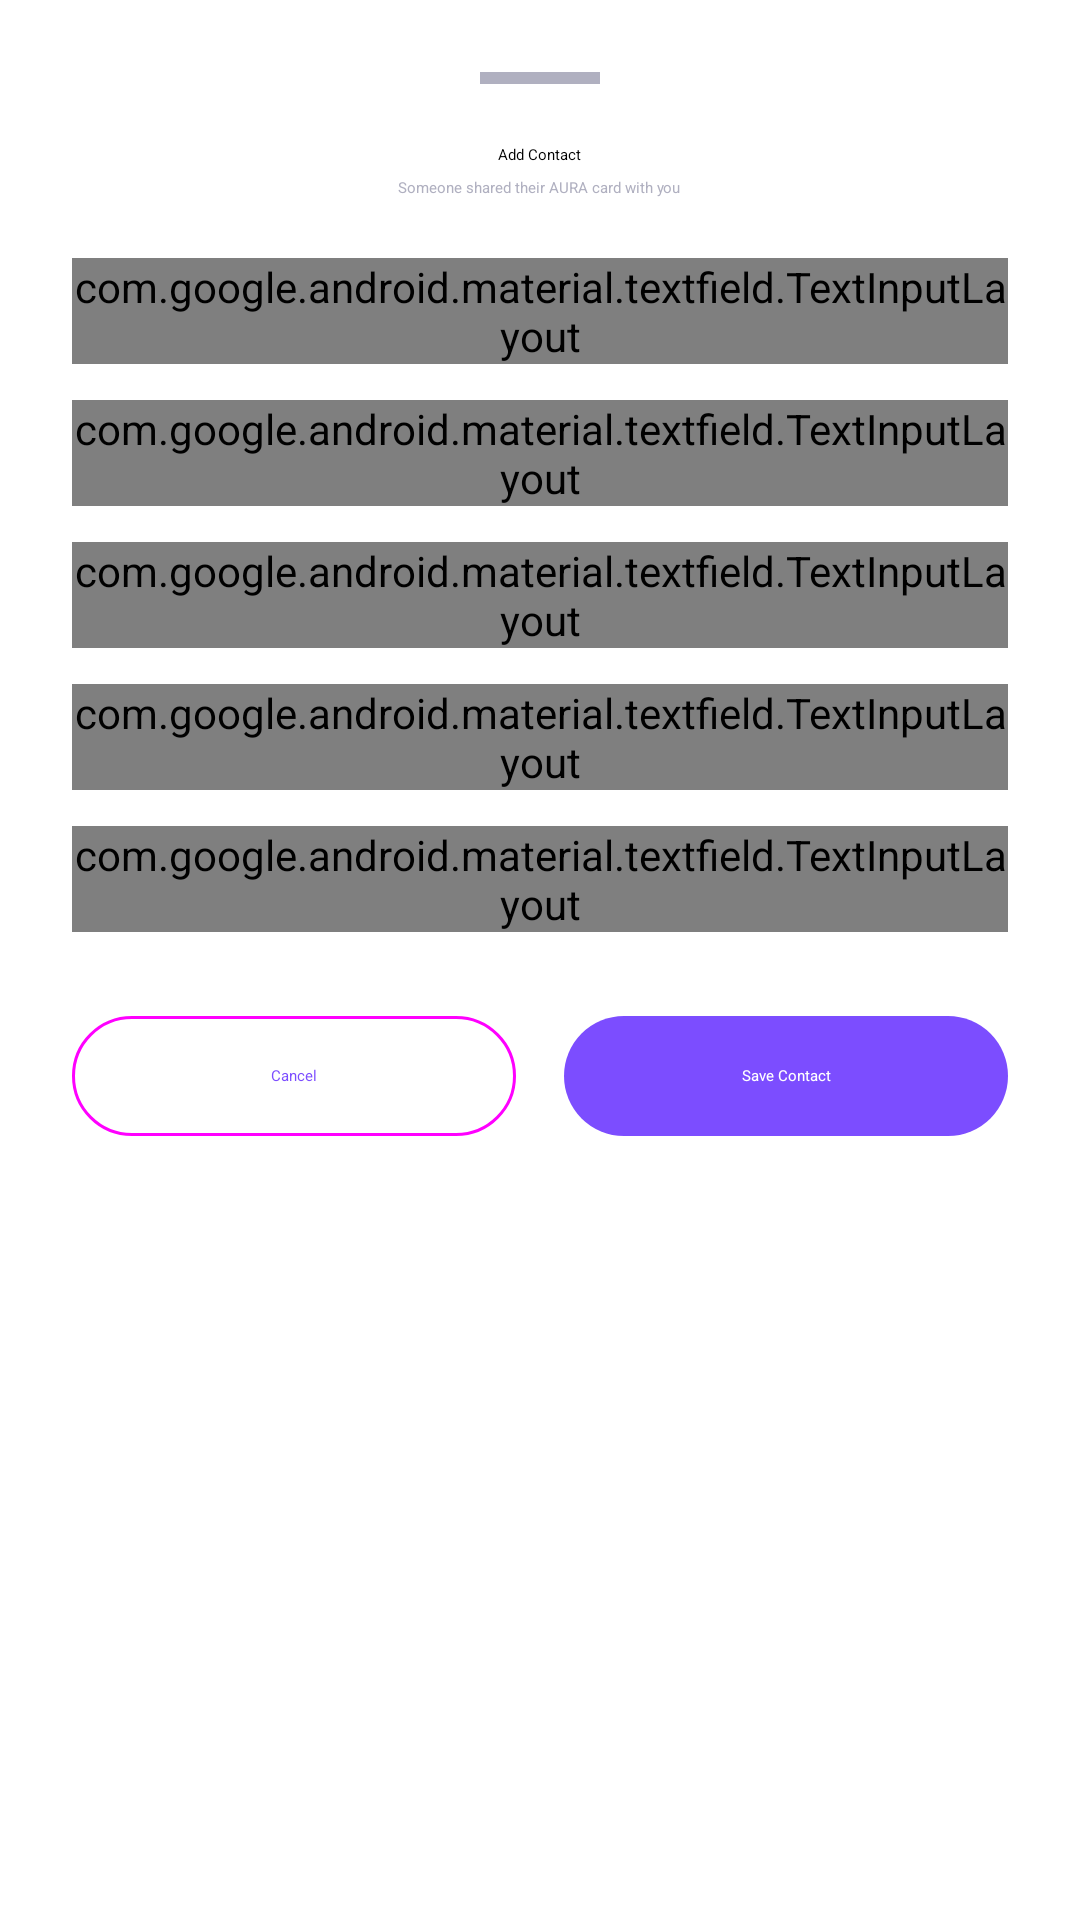

Here is an Android app screen rendered from its layout file. Give the layout XML and the strings, colors and styles it references.
<!-- AndroidManifest.xml: application theme Theme.Aura -->
<!-- res/layout/bottom_sheet_deeplink_contact.xml -->
<?xml version="1.0" encoding="utf-8"?>
<LinearLayout
    xmlns:android="http://schemas.android.com/apk/res/android"
    xmlns:tools="http://schemas.android.com/tools"
    android:layout_width="match_parent"
    android:layout_height="wrap_content"
    android:orientation="vertical"
    android:padding="24dp">

    
    <View
        android:layout_width="40dp"
        android:layout_height="4dp"
        android:layout_gravity="center_horizontal"
        android:layout_marginBottom="20dp"
        android:background="@color/on_surface_secondary" />

    <TextView
        android:id="@+id/tv_deeplink_title"
        android:layout_width="wrap_content"
        android:layout_height="wrap_content"
        android:layout_gravity="center_horizontal"
        android:layout_marginBottom="4dp"
        android:text="@string/deeplink_sheet_title"
        android:textAppearance="?attr/textAppearanceTitleMedium" />

    <TextView
        android:id="@+id/tv_deeplink_subtitle"
        android:layout_width="wrap_content"
        android:layout_height="wrap_content"
        android:layout_gravity="center_horizontal"
        android:layout_marginBottom="20dp"
        android:text="@string/deeplink_sheet_subtitle"
        android:textAppearance="?attr/textAppearanceBodySmall"
        android:textColor="@color/on_surface_secondary" />

    
    <com.google.android.material.textfield.TextInputLayout
        android:id="@+id/til_name"
        style="@style/Widget.Material3.TextInputLayout.OutlinedBox"
        android:layout_width="match_parent"
        android:layout_height="wrap_content"
        android:layout_marginBottom="12dp"
        android:hint="@string/hint_name">

        <com.google.android.material.textfield.TextInputEditText
            android:id="@+id/et_name"
            android:layout_width="match_parent"
            android:layout_height="wrap_content"
            android:inputType="textPersonName" />
    </com.google.android.material.textfield.TextInputLayout>

    
    <com.google.android.material.textfield.TextInputLayout
        android:id="@+id/til_phone"
        style="@style/Widget.Material3.TextInputLayout.OutlinedBox"
        android:layout_width="match_parent"
        android:layout_height="wrap_content"
        android:layout_marginBottom="12dp"
        android:hint="@string/hint_phone">

        <com.google.android.material.textfield.TextInputEditText
            android:id="@+id/et_phone"
            android:layout_width="match_parent"
            android:layout_height="wrap_content"
            android:inputType="phone" />
    </com.google.android.material.textfield.TextInputLayout>

    
    <com.google.android.material.textfield.TextInputLayout
        android:id="@+id/til_email"
        style="@style/Widget.Material3.TextInputLayout.OutlinedBox"
        android:layout_width="match_parent"
        android:layout_height="wrap_content"
        android:layout_marginBottom="12dp"
        android:hint="@string/hint_email">

        <com.google.android.material.textfield.TextInputEditText
            android:id="@+id/et_email"
            android:layout_width="match_parent"
            android:layout_height="wrap_content"
            android:inputType="textEmailAddress" />
    </com.google.android.material.textfield.TextInputLayout>

    
    <com.google.android.material.textfield.TextInputLayout
        android:id="@+id/til_company"
        style="@style/Widget.Material3.TextInputLayout.OutlinedBox"
        android:layout_width="match_parent"
        android:layout_height="wrap_content"
        android:layout_marginBottom="12dp"
        android:hint="@string/hint_company">

        <com.google.android.material.textfield.TextInputEditText
            android:id="@+id/et_company"
            android:layout_width="match_parent"
            android:layout_height="wrap_content"
            android:inputType="textCapWords" />
    </com.google.android.material.textfield.TextInputLayout>

    
    <com.google.android.material.textfield.TextInputLayout
        android:id="@+id/til_title"
        style="@style/Widget.Material3.TextInputLayout.OutlinedBox"
        android:layout_width="match_parent"
        android:layout_height="wrap_content"
        android:layout_marginBottom="24dp"
        android:hint="@string/hint_title">

        <com.google.android.material.textfield.TextInputEditText
            android:id="@+id/et_title"
            android:layout_width="match_parent"
            android:layout_height="wrap_content"
            android:inputType="textCapWords" />
    </com.google.android.material.textfield.TextInputLayout>

    
    <LinearLayout
        android:layout_width="match_parent"
        android:layout_height="wrap_content"
        android:orientation="horizontal"
        android:weightSum="2">

        <com.google.android.material.button.MaterialButton
            android:id="@+id/btn_deeplink_dismiss"
            style="@style/Widget.Material3.Button.OutlinedButton"
            android:layout_width="0dp"
            android:layout_height="wrap_content"
            android:layout_marginEnd="8dp"
            android:layout_weight="1"
            android:text="@string/btn_cancel" />

        <com.google.android.material.button.MaterialButton
            android:id="@+id/btn_deeplink_save"
            style="@style/Widget.Material3.Button"
            android:layout_width="0dp"
            android:layout_height="wrap_content"
            android:layout_marginStart="8dp"
            android:layout_weight="1"
            android:text="@string/deeplink_sheet_save" />
    </LinearLayout>
</LinearLayout>
<!-- resources referenced by this layout -->
<resources>
  <color name="on_surface_secondary">#B0B0C0</color>
  <string name="btn_cancel">Cancel</string>
  <string name="deeplink_sheet_save">Save Contact</string>
  <string name="deeplink_sheet_subtitle">Someone shared their AURA card with you</string>
  <string name="deeplink_sheet_title">Add Contact</string>
  <string name="hint_company">Company</string>
  <string name="hint_email">Email</string>
  <string name="hint_name">Display Name *</string>
  <string name="hint_phone">Phone</string>
  <string name="hint_title">Title / Role</string>
  <style name="Theme.Aura" parent="Theme.MaterialComponents.DayNight.DarkActionBar">
          <item name="colorPrimary">@color/aura_purple</item>
          <item name="colorPrimaryVariant">@color/aura_purple_dark</item>
          <item name="colorOnPrimary">@color/white</item>
          <item name="colorSecondary">@color/aura_cyan</item>
          <item name="colorOnSecondary">@color/black</item>
          <item name="android:statusBarColor">@color/aura_purple_dark</item>
          <item name="android:navigationBarColor">@color/surface</item>
      </style>
  <color name="aura_purple">#7C4DFF</color>
  <color name="aura_purple_dark">#512DA8</color>
  <color name="white">#FFFFFF</color>
  <color name="aura_cyan">#00E5FF</color>
  <color name="black">#000000</color>
  <color name="surface">#121212</color>
</resources>
